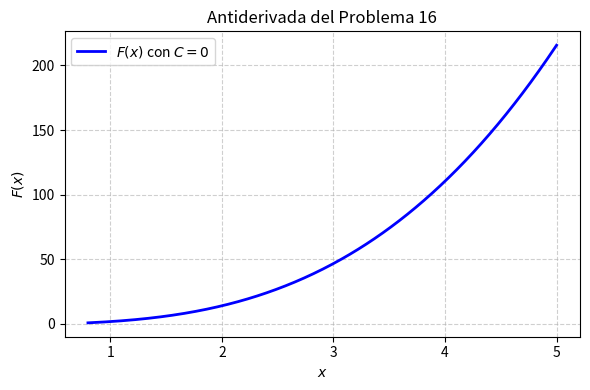

Python code for this plot: (Note: this script raises an exception after producing the figure.)
import matplotlib
matplotlib.use('Agg')
import numpy as np
import matplotlib.pyplot as plt

# Definición del dominio de la función (evitando valores donde el denominador sea complejo)
x = np.linspace(0.8, 5.0, 400)

# Definición de la antiderivada F(x) con C = 0
def F(x):
    termino_algebraico = (x**2 + (1/3)*x - (1/3)) * np.sqrt(3*x**2 - 2*x + 1)
    termino_logaritmico = (4 / (3 * np.sqrt(3))) * np.log(np.abs(x - (1/3) + np.sqrt(x**2 - (2/3)*x + (1/3))))
    return termino_algebraico + termino_logaritmico

y = F(x)

plt.figure(figsize=(6, 4))
plt.plot(x, y, label=r'$F(x)$ con $C=0$', color='blue', linewidth=2)
plt.title('Antiderivada del Problema 16')
plt.xlabel('$x$')
plt.ylabel('$F(x)$')
plt.grid(True, linestyle='--', alpha=0.6)
plt.legend()
plt.tight_layout()

plt.savefig(r'semana_05/graficas/SEM05_P16_grafica.png', dpi=300, bbox_inches='tight')
plt.close()
